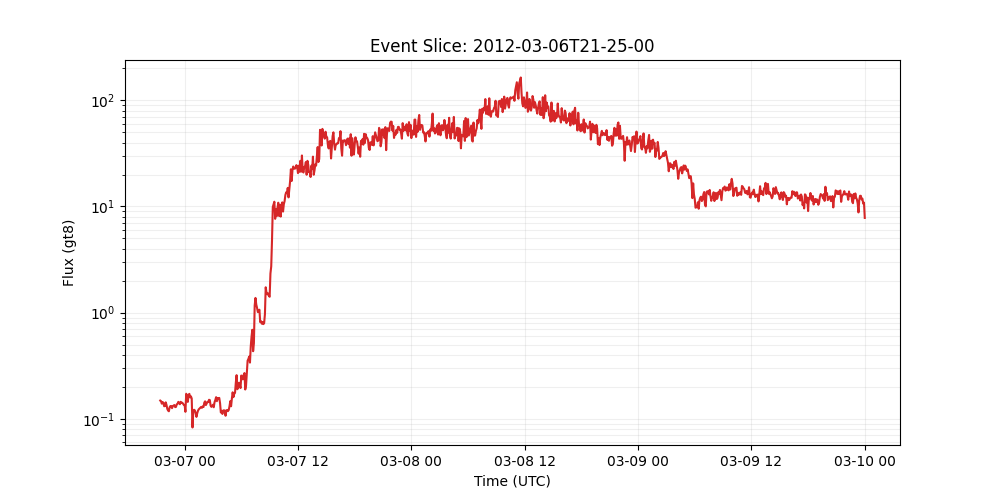

Data behind this chart, as committed beside it:
time_tag, gt8
2012-03-06 21:25:00, 0.1487
2012-03-06 21:30:00, 0.1469
2012-03-06 21:35:00, 0.139
2012-03-06 21:40:00, 0.1439
2012-03-06 21:45:00, 0.1421
2012-03-06 21:50:00, 0.1314
2012-03-06 21:55:00, 0.1322
2012-03-06 22:00:00, 0.1431
2012-03-06 22:05:00, 0.1351
2012-03-06 22:10:00, 0.1241
2012-03-06 22:15:00, 0.1197
2012-03-06 22:20:00, 0.118
2012-03-06 22:25:00, 0.1289
2012-03-06 22:30:00, 0.1321
2012-03-06 22:35:00, 0.132
2012-03-06 22:40:00, 0.1262
2012-03-06 22:45:00, 0.1318
2012-03-06 22:50:00, 0.1334
2012-03-06 22:55:00, 0.1351
2012-03-06 23:00:00, 0.129
2012-03-06 23:05:00, 0.1297
2012-03-06 23:10:00, 0.1371
2012-03-06 23:15:00, 0.1387
2012-03-06 23:20:00, 0.1446
2012-03-06 23:25:00, 0.1417
2012-03-06 23:30:00, 0.1373
2012-03-06 23:35:00, 0.1447
2012-03-06 23:40:00, 0.1422
2012-03-06 23:45:00, 0.1419
2012-03-06 23:50:00, 0.1386
2012-03-06 23:55:00, 0.1356
2012-03-07 00:00:00, 0.1347
2012-03-07 00:05:00, 0.1166
2012-03-07 00:10:00, 0.1725
2012-03-07 00:15:00, 0.1632
2012-03-07 00:20:00, 0.1445
2012-03-07 00:25:00, 0.1687
2012-03-07 00:30:00, 0.172
2012-03-07 00:35:00, 0.1593
2012-03-07 00:40:00, 0.1629
2012-03-07 00:45:00, 0.1555
2012-03-07 00:50:00, 0.08294
2012-03-07 00:55:00, 0.1192
2012-03-07 01:00:00, 0.1219
2012-03-07 01:05:00, 0.12
2012-03-07 01:10:00, 0.1128
2012-03-07 01:15:00, 0.1044
2012-03-07 01:20:00, 0.1129
2012-03-07 01:25:00, 0.1194
2012-03-07 01:30:00, 0.1232
2012-03-07 01:35:00, 0.1252
2012-03-07 01:40:00, 0.1269
2012-03-07 01:45:00, 0.1297
2012-03-07 01:50:00, 0.1272
2012-03-07 01:55:00, 0.131
2012-03-07 02:00:00, 0.1294
2012-03-07 02:05:00, 0.1421
2012-03-07 02:10:00, 0.1462
2012-03-07 02:15:00, 0.1349
2012-03-07 02:20:00, 0.1396
... 836 more rows
